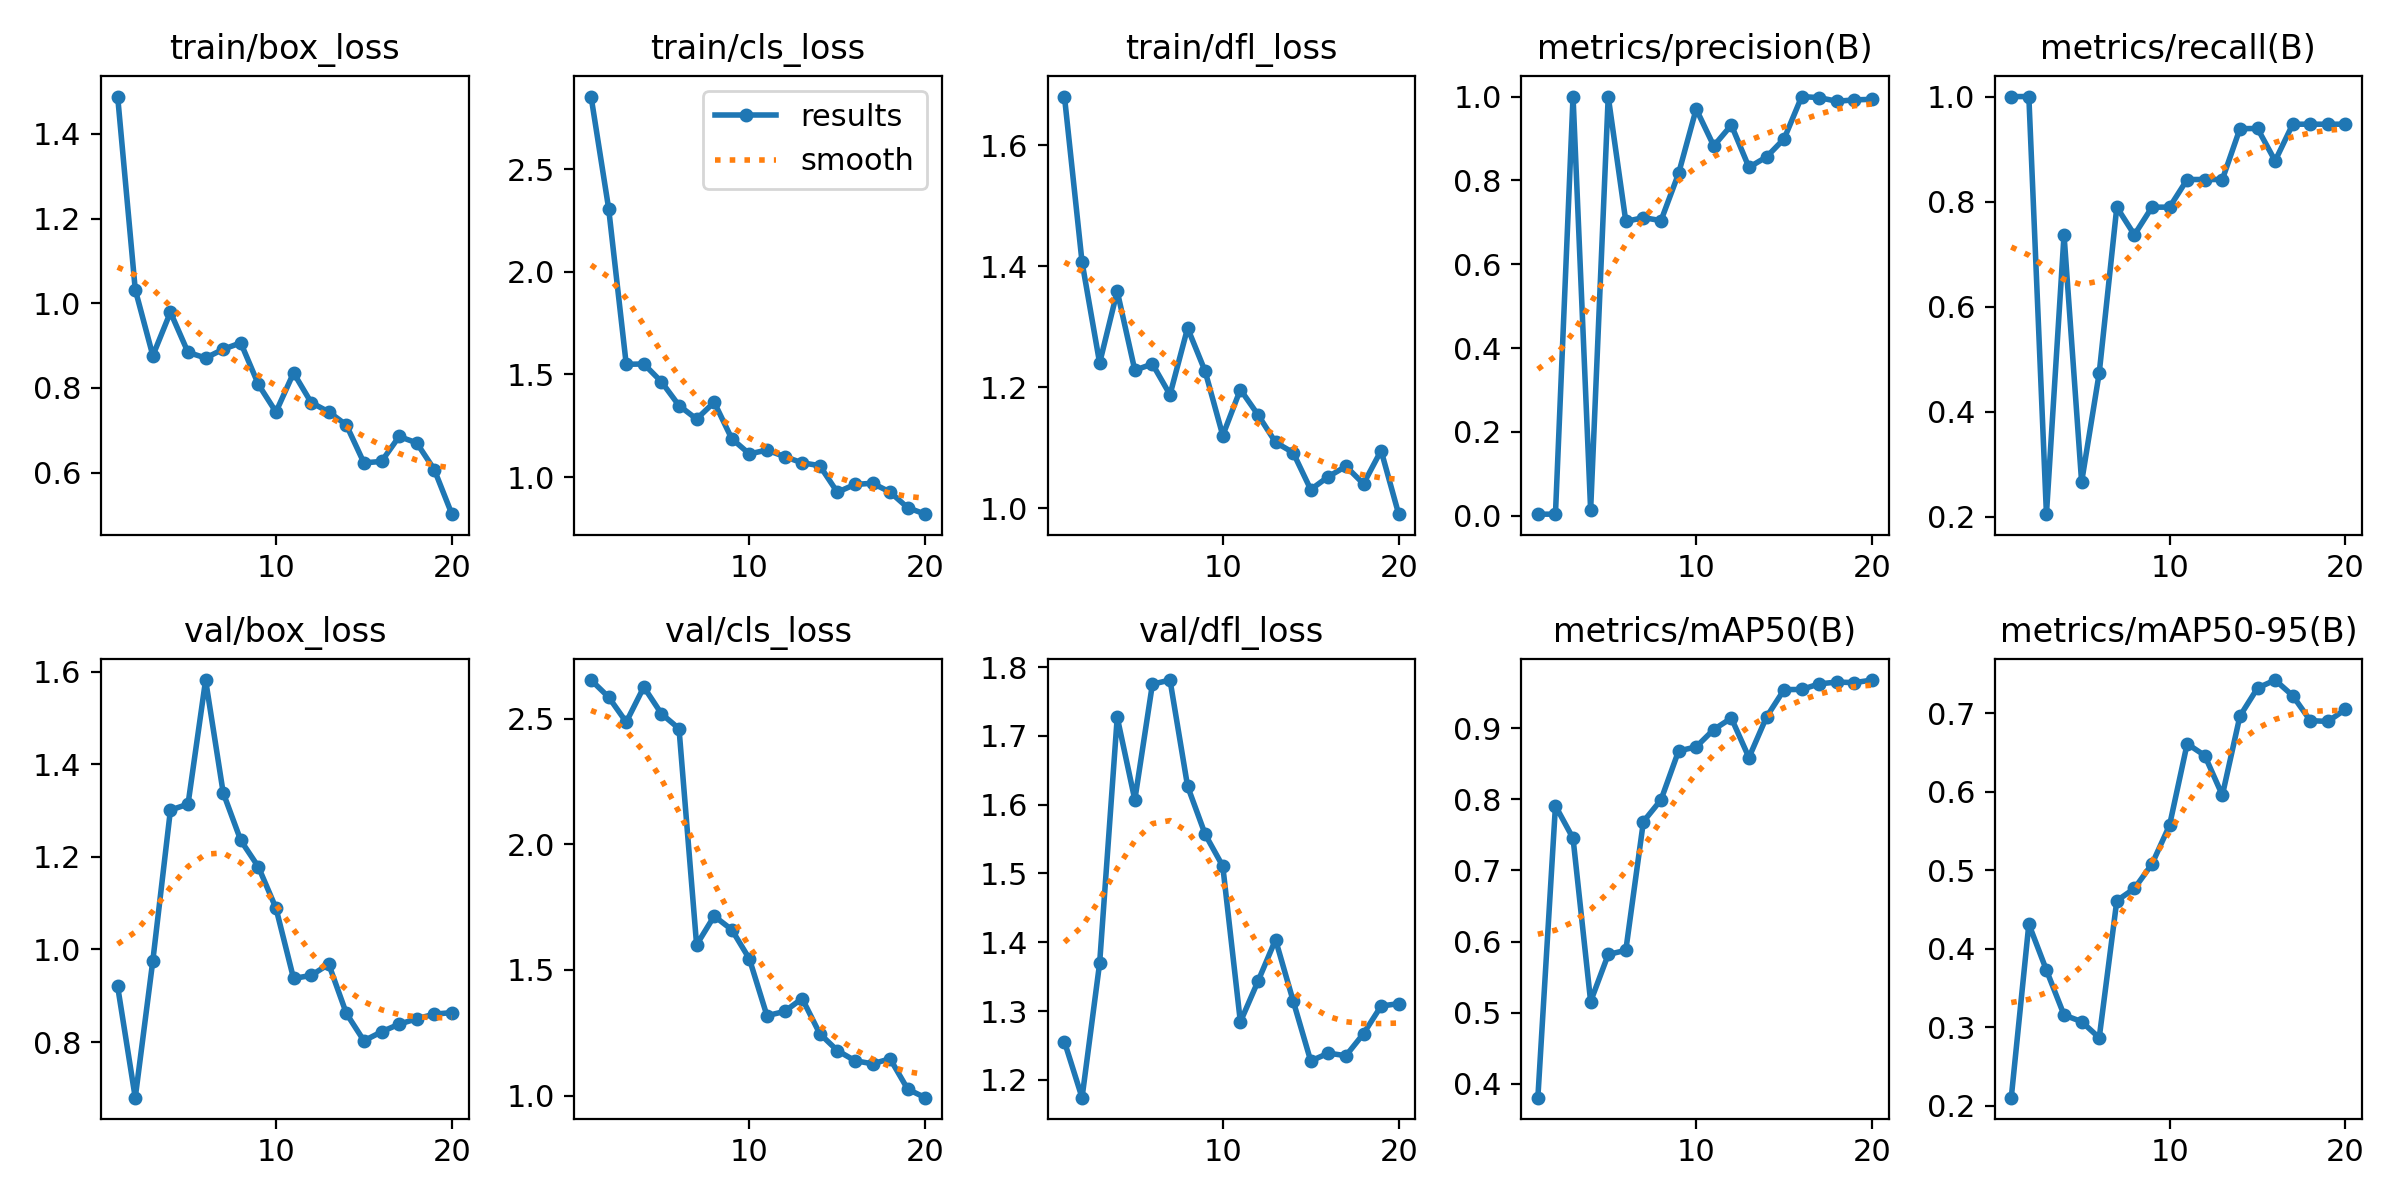

The file beside this chart, header and first rows:
epoch, time, train/box_loss, train/cls_loss, train/dfl_loss, metrics/precision(B), metrics/recall(B), metrics/mAP50(B), metrics/mAP50-95(B), val/box_loss, val/cls_loss, val/dfl_loss, lr/pg0, lr/pg1, lr/pg2
1, 3.408, 1.488, 2.855, 1.681, 0.00396, 1, 0.3805, 0.2101, 0.92, 2.653, 1.256, 0.00016, 0.00016, 0.00016
2, 7.008, 1.032, 2.309, 1.407, 0.00396, 1, 0.7908, 0.4313, 0.6799, 2.585, 1.174, 0.0003232, 0.0003232, 0.0003232
3, 10.54, 0.8762, 1.55, 1.24, 1, 0.2051, 0.7452, 0.3726, 0.9759, 2.486, 1.37, 0.0004685, 0.0004685, 0.0004685
4, 14.02, 0.9791, 1.551, 1.359, 0.01399, 0.7368, 0.5157, 0.3155, 1.301, 2.626, 1.727, 0.000596, 0.000596, 0.000596
5, 17.44, 0.8841, 1.464, 1.228, 1, 0.2663, 0.5818, 0.307, 1.314, 2.519, 1.607, 0.0007058, 0.0007058, 0.0007058
6, 20.89, 0.8709, 1.349, 1.238, 0.7022, 0.4737, 0.5877, 0.2864, 1.582, 2.46, 1.775, 0.0007977, 0.0007977, 0.0007977
7, 24.32, 0.8915, 1.283, 1.188, 0.7112, 0.7895, 0.7687, 0.4611, 1.338, 1.6, 1.781, 0.0008717, 0.0008717, 0.0008717
8, 27.78, 0.9066, 1.365, 1.298, 0.7041, 0.7368, 0.7992, 0.4767, 1.235, 1.714, 1.627, 0.000928, 0.000928, 0.000928
9, 31.22, 0.8084, 1.187, 1.226, 0.8166, 0.7895, 0.8679, 0.5078, 1.178, 1.66, 1.557, 0.0009664, 0.0009664, 0.0009664
10, 34.74, 0.7433, 1.113, 1.12, 0.9702, 0.7895, 0.8737, 0.5573, 1.089, 1.544, 1.511, 0.000987, 0.000987, 0.000987
11, 42.08, 0.8357, 1.132, 1.196, 0.8823, 0.8421, 0.8981, 0.6611, 0.9373, 1.318, 1.284, 0.0009898, 0.0009898, 0.0009898
12, 45.56, 0.7657, 1.099, 1.154, 0.9319, 0.8421, 0.9141, 0.6461, 0.9439, 1.335, 1.343, 0.000911, 0.000911, 0.000911
13, 48.99, 0.7435, 1.069, 1.109, 0.8312, 0.8421, 0.8587, 0.5955, 0.9681, 1.386, 1.404, 0.000812, 0.000812, 0.000812
14, 52.35, 0.7127, 1.056, 1.092, 0.856, 0.9388, 0.9157, 0.6964, 0.8619, 1.247, 1.315, 0.000713, 0.000713, 0.000713
15, 55.76, 0.6233, 0.9258, 1.031, 0.8992, 0.9393, 0.9542, 0.7321, 0.8028, 1.18, 1.227, 0.000614, 0.000614, 0.000614
16, 59.11, 0.6266, 0.9637, 1.052, 1, 0.8775, 0.9544, 0.7423, 0.8221, 1.139, 1.239, 0.000515, 0.000515, 0.000515
17, 62.48, 0.6855, 0.9697, 1.069, 0.9973, 0.9474, 0.9623, 0.7223, 0.8387, 1.127, 1.235, 0.000416, 0.000416, 0.000416
18, 65.86, 0.6704, 0.9266, 1.04, 0.9887, 0.9474, 0.9648, 0.6906, 0.8503, 1.147, 1.267, 0.000317, 0.000317, 0.000317
19, 69.29, 0.6072, 0.8504, 1.095, 0.9921, 0.9474, 0.964, 0.6895, 0.8602, 1.026, 1.307, 0.000218, 0.000218, 0.000218
20, 72.72, 0.502, 0.8189, 0.99, 0.9934, 0.9474, 0.9676, 0.7049, 0.8636, 0.992, 1.311, 0.000119, 0.000119, 0.000119
